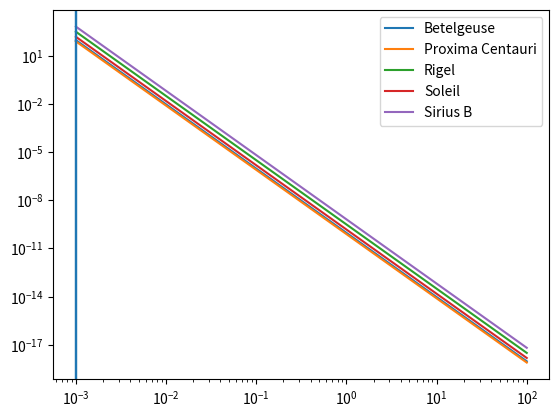

Here is the Python script that generated this plot:
# -*- coding: latin-1 -*-
# [redacted]

import numpy as np
import scipy.constants as cst

import matplotlib.pyplot as plt

# On définit quelques constantes
RAYONSOLAIRE = 7.0e8

# On déclare nos arrays et nos listes utiles pour la suite
etoiles = ["Betelgeuse", "Proxima Centauri", "Rigel", "Soleil", "Sirius B"]
tempEff = np.array([3600, 3000, 12000, 5800, 25000])
rayon = np.array([900, 0.15, 100, 1, 0.0084])
distance = np.array([220, 1.3, 260, 0.00000485])

# On fait un array étalonné pour nos longueurs d'onde possibles
longueurDOnde = np.logspace(-3, 2, num=1000)

# On déclare l'array qui va contenir les valeurs de flux de surface
fluxSurface = np.empty((len(etoiles), len(longueurDOnde)))

# On déclare la liste qui va contenir les flux de surface maximum
iFluxSurfaceMax = np.empty_like(etoiles, dtype=int)

# On ouvre le premier graphique
plt.figure(0)

# On itère sur chaque température et sur chaque longueur d'onde et on place 
# les flux obtenus dans l'array fluxSurface. Après chaque rangée on trouve le 
# maximum et on met le tout en graphique
for i in range(0, len(etoiles)):
    fluxTemporaire = 2 * cst.pi * cst.h * cst.c ** 2 / \
        (longueurDOnde ** 5 * (np.exp(cst.h * cst.c / (longueurDOnde * \
        cst.k * tempEff[i])) - 1))

    fluxSurface[i][:] = fluxTemporaire[:]

    iFluxSurfaceMax[i] = fluxSurface[i].argmax()

    plt.plot(longueurDOnde, fluxSurface[i], label=etoiles[i])
    plt.axvline(longueurDOnde[iFluxSurfaceMax[i]])

plt.xscale('log')
plt.yscale('log')
plt.legend()
plt.savefig("Devoir1AstroFigA.png")
plt.show()

plt.figure(1)

luminosite = 4 * cst.pi * (rayon * RAYONSOLAIRE) ** 2 * \
    cst.Stefan_Boltzmann * tempEff ** 4

iLuminositeMax = luminosite.argmax()

print("L'étoile ayant la plus grande luminosité est " + \
    etoiles[iLuminositeMax] + " avec une luminosité de " + \
    str(luminosite[iLuminositeMax]))

